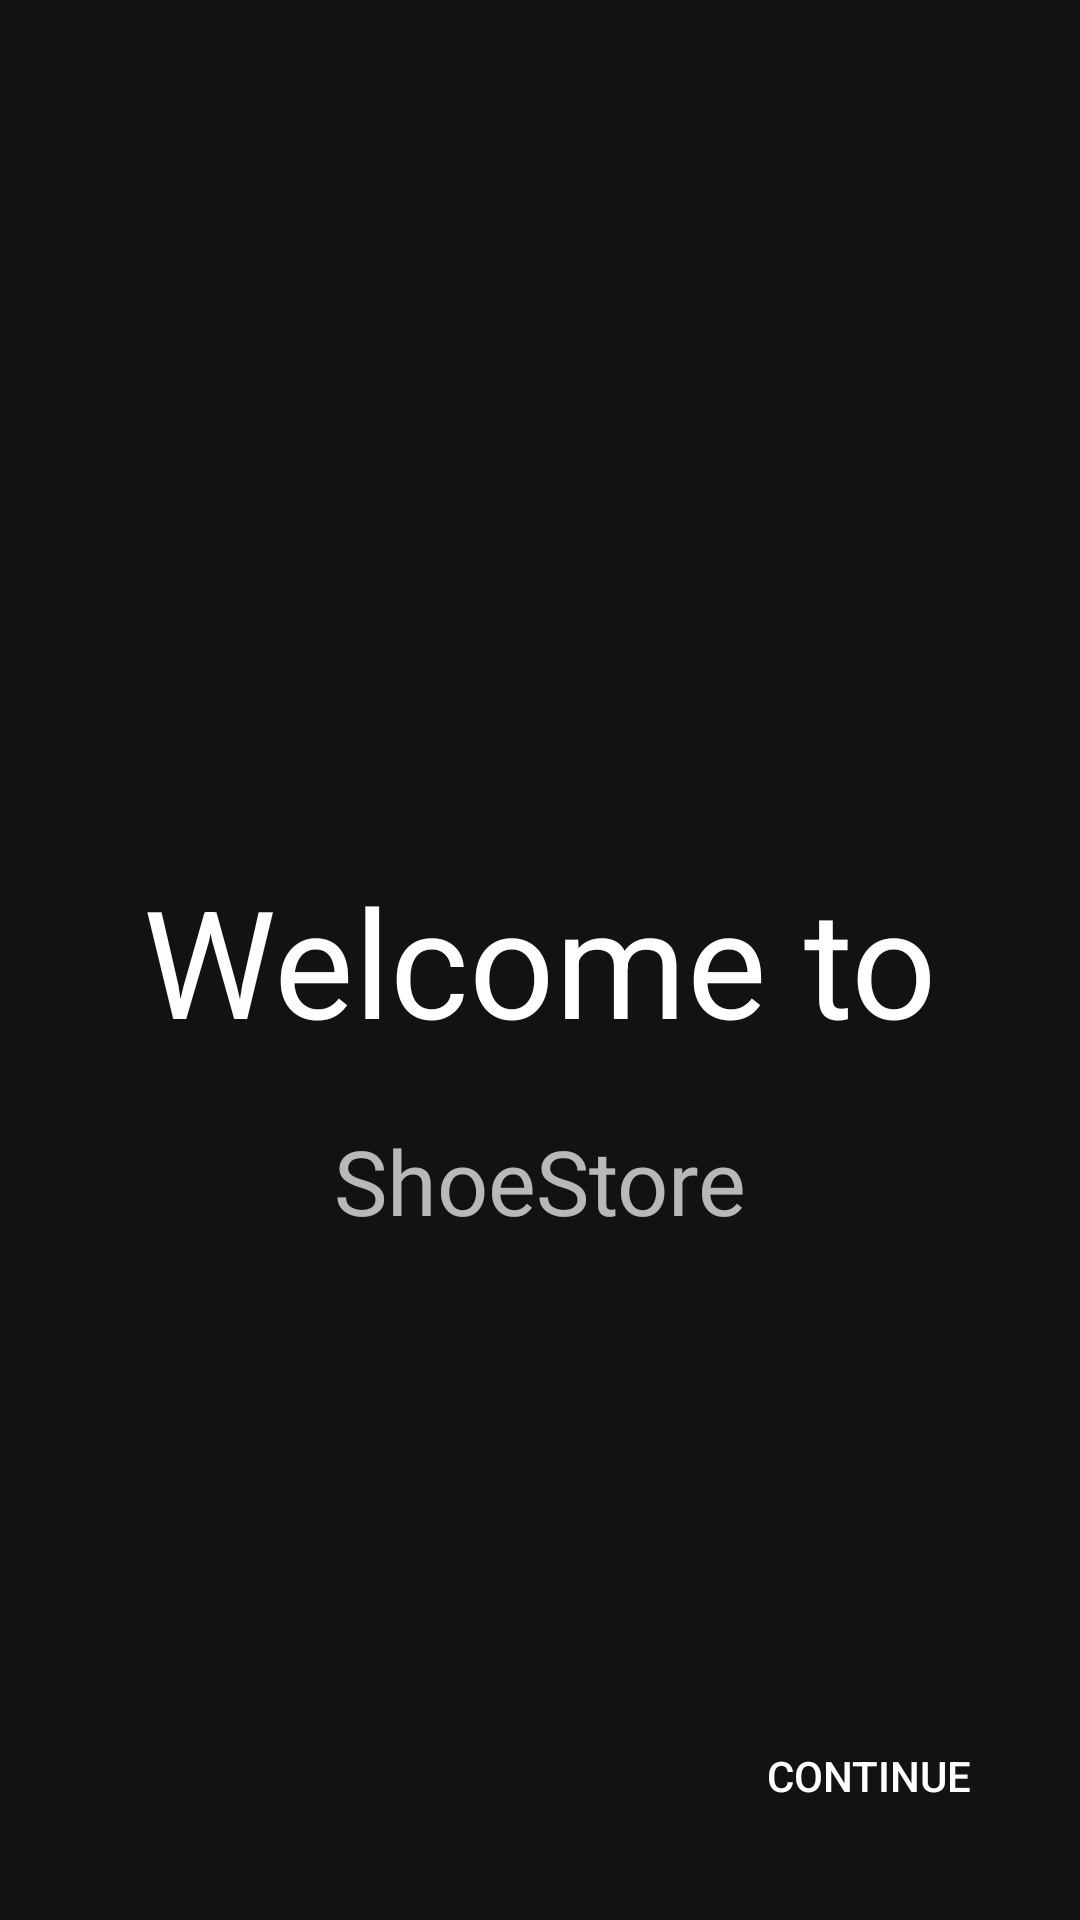

Android layout source for this screen:
<!-- AndroidManifest.xml: application theme Theme.ShoeStore -->
<!-- res/layout/fragment_welcome.xml -->
<?xml version="1.0" encoding="utf-8"?>
<FrameLayout xmlns:android="http://schemas.android.com/apk/res/android"
    xmlns:app="http://schemas.android.com/apk/res-auto"
    xmlns:tools="http://schemas.android.com/tools"
    android:layout_width="match_parent"
    android:layout_height="match_parent"
    tools:context=".ui.WelcomeFragment">

    <androidx.constraintlayout.widget.ConstraintLayout
        android:layout_width="match_parent"
        android:layout_height="match_parent">

        <TextView
            android:id="@+id/textView2"
            android:layout_width="wrap_content"
            android:layout_height="wrap_content"
            android:text="@string/welcome"
            android:textColor="@color/white"
            android:textSize="50sp"
            app:layout_constraintBottom_toBottomOf="parent"
            app:layout_constraintEnd_toEndOf="parent"
            app:layout_constraintStart_toStartOf="parent"
            app:layout_constraintTop_toTopOf="parent" />

        <TextView
            android:layout_width="wrap_content"
            android:layout_height="wrap_content"
            android:text="@string/app_name"
            android:layout_marginTop="20dp"
            android:textSize="30sp"
            android:fontFamily="@font/poppins_light"
            app:layout_constraintEnd_toEndOf="parent"
            app:layout_constraintStart_toStartOf="parent"
            app:layout_constraintTop_toBottomOf="@+id/textView2" />

        <Button
            android:id="@+id/next"
            android:layout_width="wrap_content"
            android:layout_height="wrap_content"
            android:layout_marginEnd="24dp"
            android:layout_marginBottom="24dp"
            android:text="@string/continue_"
            style="@style/Widget.AppCompat.Button.Borderless"
            app:layout_constraintBottom_toBottomOf="parent"
            app:layout_constraintEnd_toEndOf="parent" />
    </androidx.constraintlayout.widget.ConstraintLayout>
</FrameLayout>
<!-- resources referenced by this layout -->
<resources>
  <string name="app_name">ShoeStore</string>
  <string name="continue_">CONTINUE</string>
  <string name="welcome">Welcome to</string>
  <style name="Theme.ShoeStore" parent="Theme.MaterialComponents.NoActionBar">
          
          <item name="colorPrimary">@color/purple_500</item>
          <item name="colorPrimaryVariant">@color/purple_700</item>
          <item name="colorOnPrimary">@color/white</item>
          
          <item name="colorSecondary">@color/teal_200</item>
          <item name="colorSecondaryVariant">@color/teal_700</item>
          <item name="colorOnSecondary">@color/black</item>
          
          <item name="android:statusBarColor" tools:targetApi="l">?attr/colorPrimaryVariant</item>
          
      </style>
  <!-- not gathered from this repository: default colours our renderer supplied (Android Studio template values) -->
  <color name="purple_500">#FF6200EE</color>
  <color name="purple_700">#FF3700B3</color>
  <color name="teal_200">#FF03DAC5</color>
  <color name="teal_700">#FF018786</color>
  <color name="black">#FF000000</color>
  <color name="white">#FFFFFFFF</color>
</resources>
